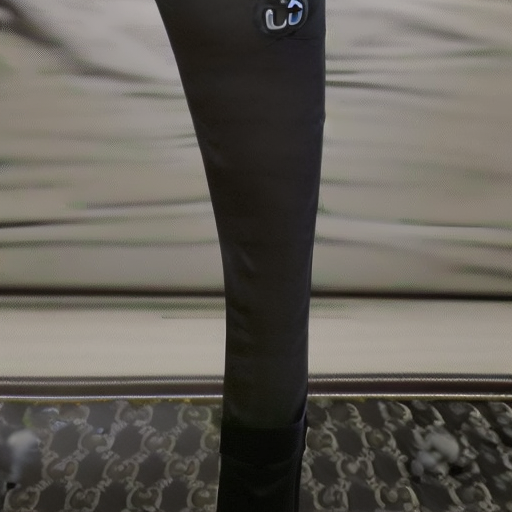
Generation parameters embedded in this image by AUTOMATIC1111 Stable Diffusion web UI or a fork of it (Forge, ...) (PNG 'parameters' text chunk):
Men (wearing) (Gucci:1.5) ((Grey)) ((T-Shirt)) with (black Jeans:2), (full body:2.8).
Steps: 20, Sampler: Euler a, CFG scale: 7, Seed: 2952441147, Size: 512x512, Model hash: 51325cccd3, Model: training-1 (1), Version: v1.5.1